Dataset: dataset (GitHub, RUT-MIIT-Projects/dataset). Classes: echinocactus, mimosa, monstera, orchid, rose.

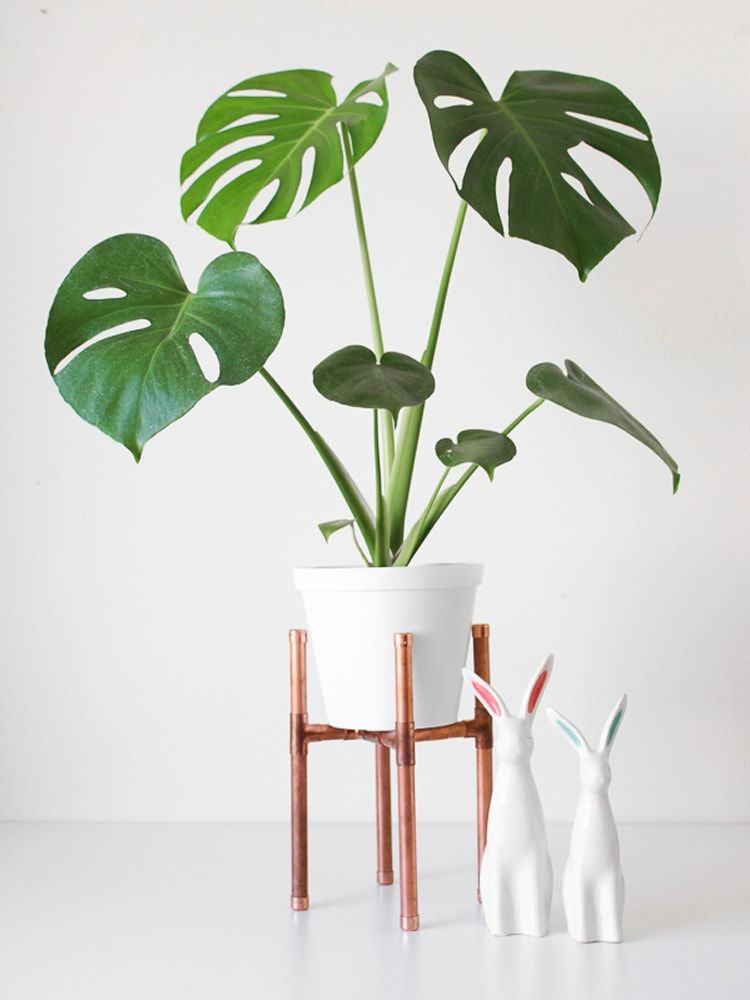
Label: monstera

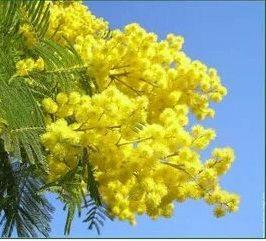
Label: mimosa

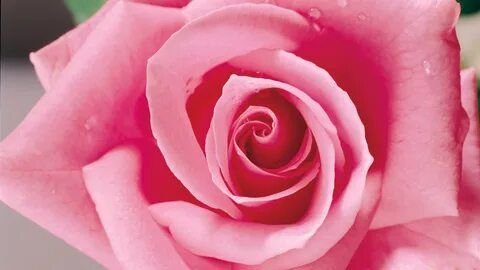
Label: rose

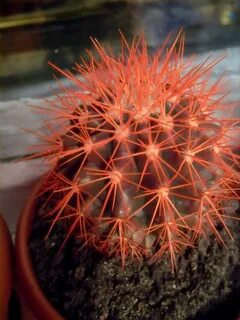
Label: echinocactus

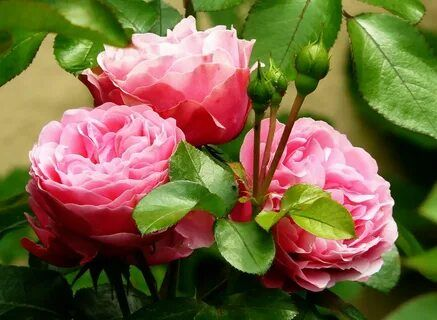
Label: rose

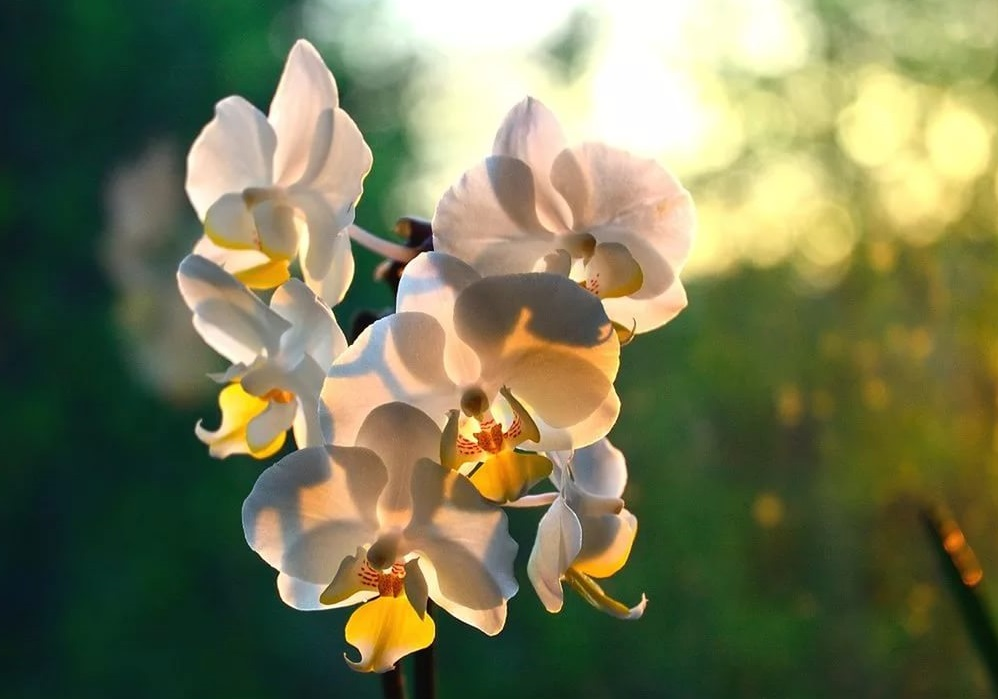
Label: orchid
